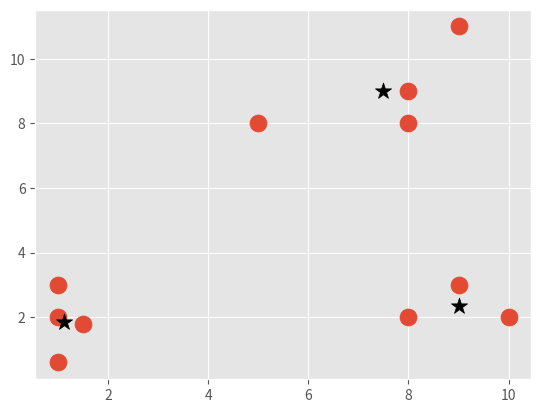

Python code for this plot:
import numpy as np
import matplotlib.pyplot as plt
from matplotlib import style
style.use("ggplot")

X = np.array([[1, 2],
              [5, 8],
              [1.5, 1.8],
              [8, 8],
              [1, 0.6],
              [9, 11],[1, 3],
              [8, 9],
              [8,2],
              [10,2],
              [9,3],])

colors = 10*["g","r","c","y"]


#first assign every signle feature set is a cluster center
# take all of the data points or featureset within that cluster center radius
# within the bandwidth
#take the mean of all the featuresets, that is your new cluster center
# repeat step 2 until you have convergence

class Mean_shift:
    # for now bandwidth = 4
    def __init__(self, radius=4):
        self.radius = radius


    def fit (self,data):
        centroids = {} # empty dict

        #set initial centroids
        for i in range(len(data)):
            centroids[i]= data[i] # centroid i= id, value is datai

        # can have max iter and tolerance
        #infinite loop
        while True:
            new_centroids = [] #empty list
            #cycle through known centroids
            for i in centroids:
                in_bandwidth = []#emty list
                centroid = centroids[i] #new centroid
                # now iterate through the data and decide fetature set is in bandwidth
                for featureset in data:
                    # euclidean distance < radius meands within radius
                    if np.linalg.norm(featureset-centroid) < self.radius:
                        #just append it
                        in_bandwidth.append(featureset)
                #recalculate means , gives means venctor
                new_centroid = np.average(in_bandwidth,axis=0)
                # add to newcentroids list
                new_centroids.append(tuple(new_centroid)) # coverting array to tuple

            #get unique elements from new centroids list
            uniques = sorted(list(set(new_centroids)))

            prev_centroids = dict(centroids) # coping

            centroids = {} # empty dict
            #populate it 
            for i in range(len(uniques)):
                #cenverting back to array
                centroids[i] = np.array(uniques[i])

            optimized = True
            
            for i in centroids:
                #compare to see if equals
                if not np.array_equal(centroids[i],prev_centroids[i]):
                    optimized=False
                
                if not optimized:
                    break
            if optimized:
                break

        #reset centroids
        self.centroids =centroids
    
    def predict(self,data):
        pass

clf= Mean_shift()
clf.fit(X)
centroids = clf.centroids

plt.scatter(X[:,0],X[:,1],s=150)

for c in centroids:
    plt.scatter(centroids[c][0],centroids[c][1],color='k',marker="*",s=150)

plt.show()










